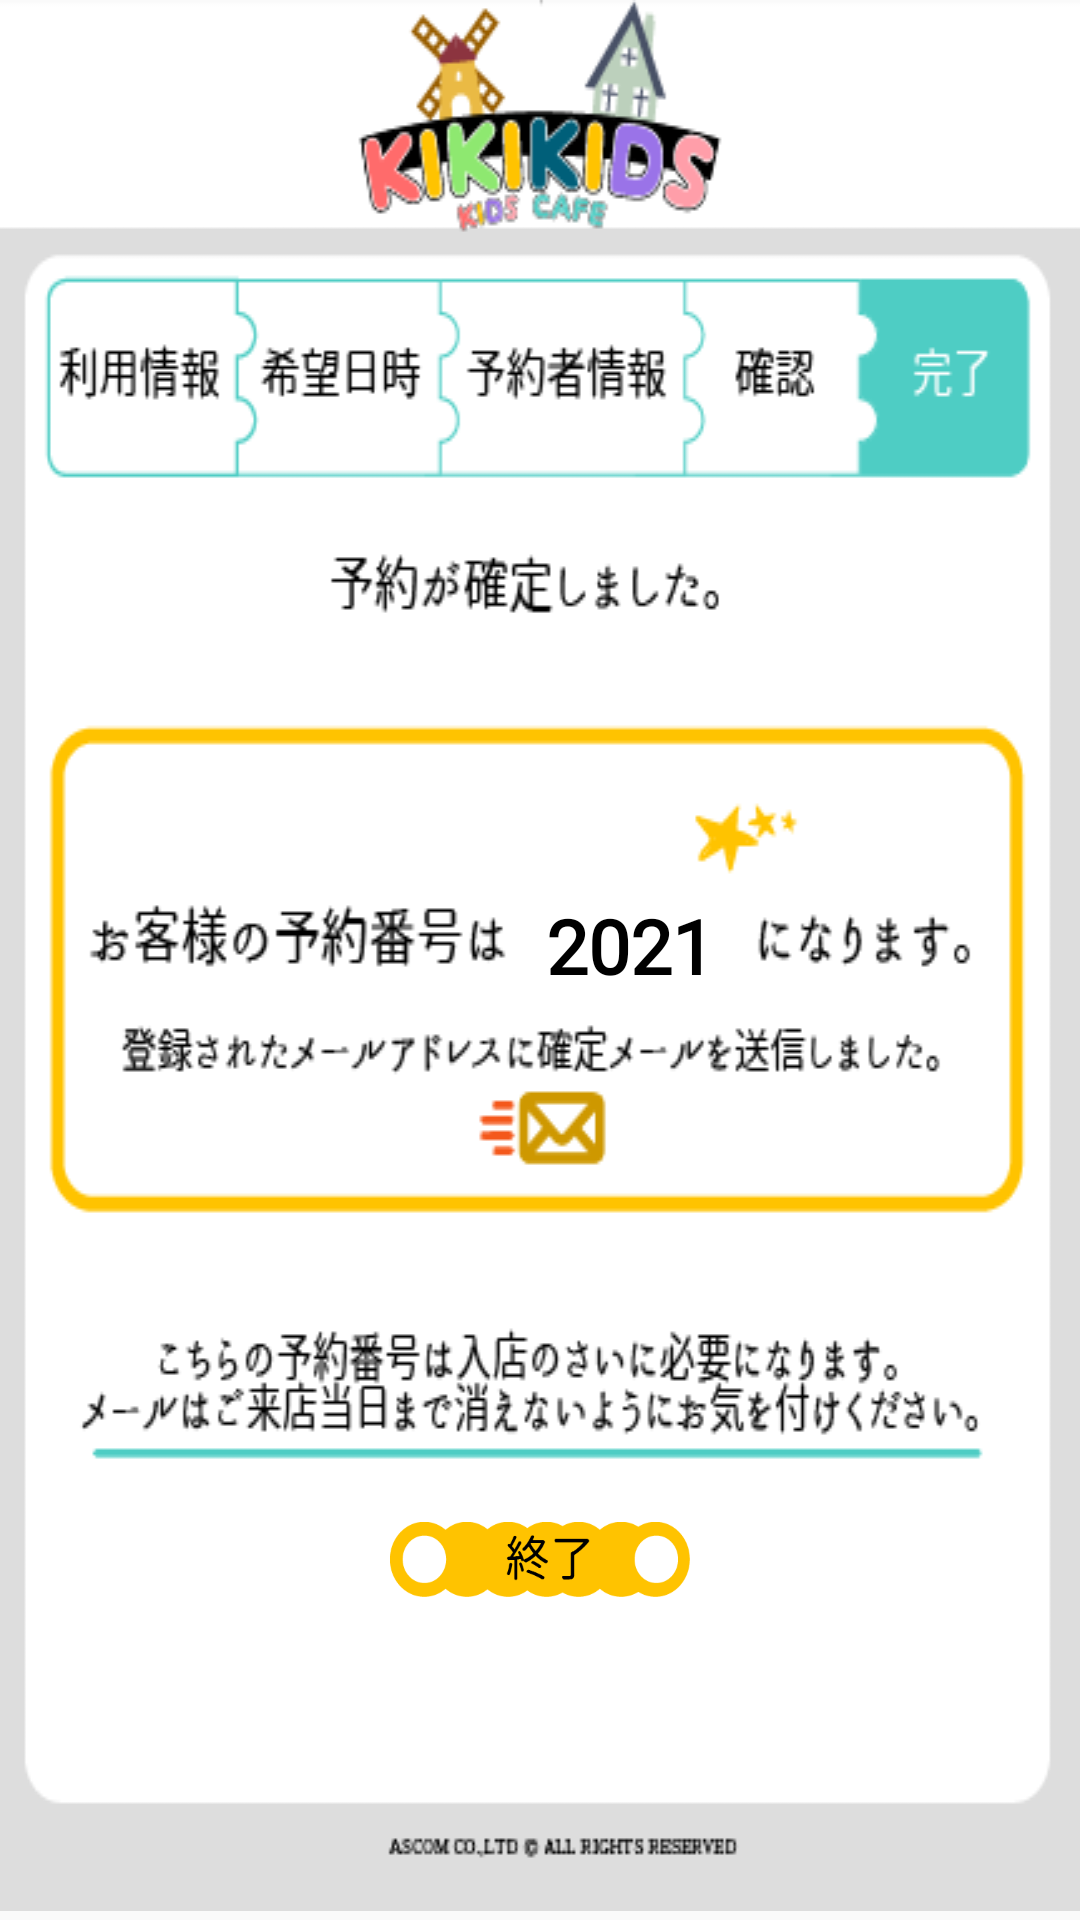

Reconstruct the res/layout file that produces this screen, plus the resources it refers to.
<!-- AndroidManifest.xml: application theme AppTheme -->
<!-- res/layout/ticket.xml -->
<?xml version="1.0" encoding="utf-8"?>
<RelativeLayout
    xmlns:android="http://schemas.android.com/apk/res/android"
    android:orientation="vertical"
    android:layout_width="match_parent"
    android:layout_height="match_parent">

    <FrameLayout
        android:layout_width="match_parent"
        android:layout_height="match_parent">

    <ImageView
        android:layout_width="wrap_content"
        android:layout_height="wrap_content"
        android:background="@drawable/ticket"
        />
    <TextView
        android:id="@+id/resNumTV"
        android:layout_width="80dp"
        android:layout_height="wrap_content"
        android:layout_marginLeft="30dp"
        android:layout_marginTop="-5dp"
        android:layout_gravity="center"
        android:text="2021"
        android:textSize="25dp"
        android:textColor="#000000"
        android:textStyle="bold"
        android:textAlignment="center"
        android:fontFamily="@font/mini_wakuwaku_maru"
        />

    <Button
        android:id="@+id/backToIntro"
        android:layout_width="100dp"
        android:layout_height="25dp"
        android:layout_gravity="center"
        android:layout_marginTop="200dp"
        android:background="@drawable/exit"
        />

    </FrameLayout>

</RelativeLayout>
<!-- resources referenced by this layout -->
<resources>
  <!-- drawable exit: png bitmap (drawable, 6036 bytes) -->
  <!-- drawable ticket: png bitmap (drawable, 34221 bytes) -->
  <style name="AppTheme" parent="Base.Theme.AppCompat.Light.DarkActionBar">
          
          <item name="colorPrimary">#4ecdc4</item>
          <item name="colorPrimaryDark">@color/colorPrimaryDark</item>
          <item name="colorAccent">@color/colorAccent</item>
      </style>
  <!-- not gathered from this repository: default colours our renderer supplied (Android Studio template values) -->
  <color name="colorPrimaryDark">#FF3700B3</color>
  <color name="colorAccent">#FF03DAC5</color>
</resources>
